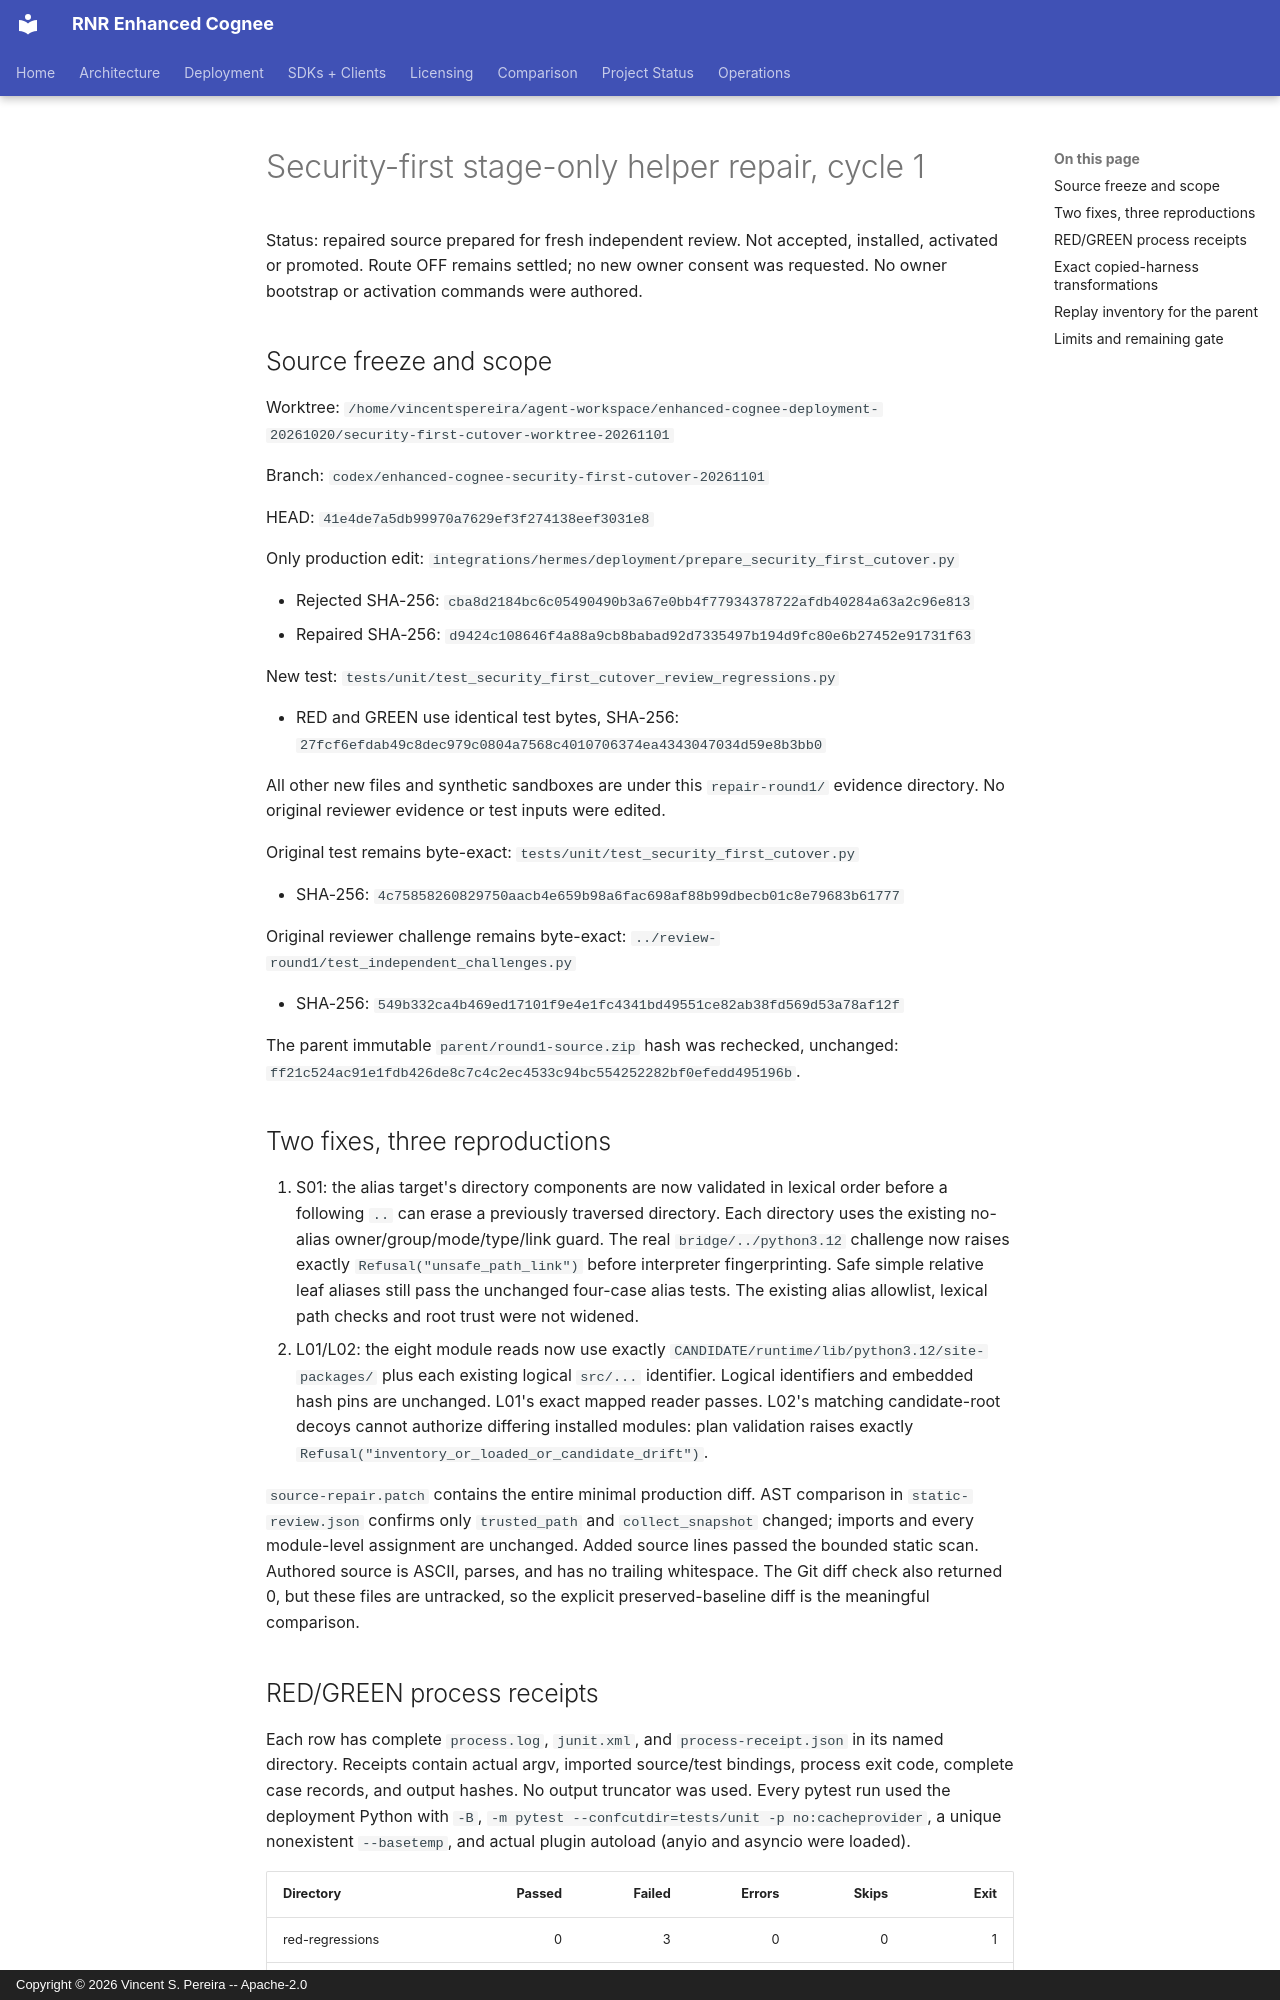

repository: vincentspereira/RNR-Enhanced-Cognee · page: reports/audits/2026-11-01-security-first-cutover/repair-round1/REPORT/index.html · generator: mkdocs · copyright: Copyright © 2026 Vincent S. Pereira -- Apache-2.0

# Security-first stage-only helper repair, cycle 1

Status: repaired source prepared for fresh independent review. Not accepted,
installed, activated or promoted. Route OFF remains settled; no new owner consent
was requested. No owner bootstrap or activation commands were authored.

## Source freeze and scope

Worktree:
`/home/vincentspereira/agent-workspace/enhanced-cognee-deployment-20261020/security-first-cutover-worktree-20261101`

Branch: `codex/enhanced-cognee-security-first-cutover-20261101`

HEAD: `41e4de7a5db99970a7629ef3f274138eef3031e8`

Only production edit:
`integrations/hermes/deployment/prepare_security_first_cutover.py`

- Rejected SHA-256:
  `cba8d2184bc6c05490490b3a67e0bb4f77934378722afdb40284a63a2c96e813`
- Repaired SHA-256:
  `d9424c108646f4a88a9cb8babad92d7335497b194d9fc80e6b27452e91731f63`

New test:
`tests/unit/test_security_first_cutover_review_regressions.py`

- RED and GREEN use identical test bytes, SHA-256:
  `27fcf6efdab49c8dec979c0804a7568c4010706374ea4343047034d59e8b3bb0`

All other new files and synthetic sandboxes are under this `repair-round1/`
evidence directory. No original reviewer evidence or test inputs were edited.

Original test remains byte-exact:
`tests/unit/test_security_first_cutover.py`

- SHA-256:
  `4c75858260829750aacb4e659b98a6fac698af88b99dbecb01c8e79683b61777`

Original reviewer challenge remains byte-exact:
`../review-round1/test_independent_challenges.py`

- SHA-256:
  `549b332ca4b469ed17101f9e4e1fc4341bd49551ce82ab38fd569d53a78af12f`

The parent immutable `parent/round1-source.zip` hash was rechecked, unchanged:
`ff21c524ac91e1fdb426de8c7c4c2ec4533c94bc554252282bf0efedd495196b`.

## Two fixes, three reproductions

1. S01: the alias target's directory components are now validated in lexical
   order before a following `..` can erase a previously traversed directory.
   Each directory uses the existing no-alias owner/group/mode/type/link guard.
   The real `bridge/../python3.12` challenge now raises exactly
   `Refusal("unsafe_path_link")` before interpreter fingerprinting. Safe simple
   relative leaf aliases still pass the unchanged four-case alias tests. The
   existing alias allowlist, lexical path checks and root trust were not widened.
2. L01/L02: the eight module reads now use exactly
   `CANDIDATE/runtime/lib/python3.12/site-packages/` plus each existing logical
   `src/...` identifier. Logical identifiers and embedded hash pins are unchanged.
   L01's exact mapped reader passes. L02's matching candidate-root decoys cannot
   authorize differing installed modules: plan validation raises exactly
   `Refusal("inventory_or_loaded_or_candidate_drift")`.

`source-repair.patch` contains the entire minimal production diff. AST comparison
in `static-review.json` confirms only `trusted_path` and `collect_snapshot`
changed; imports and every module-level assignment are unchanged. Added source
lines passed the bounded static scan. Authored source is ASCII, parses, and has
no trailing whitespace. The Git diff check also returned 0, but these files are
untracked, so the explicit preserved-baseline diff is the meaningful comparison.
